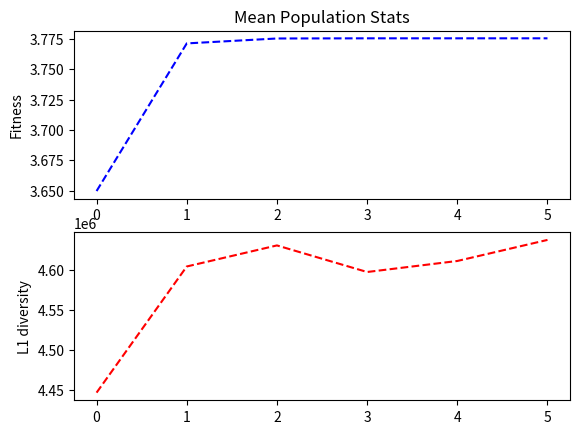

Generate this figure with matplotlib:
# Genetic Algorithms - Vertex Cover #
# Author: Ameya Daigavane #
# Date: 26th April, 2018 #
# An implementation of the genetic algorithm given in 'Evolutionary Algorithms for Vertex Cover' by Isaac K. Evans #

import networkx as nx
import numpy as np
from random import randint, uniform, choice, shuffle
import matplotlib.pyplot as plt
from networkx.algorithms import approximation

# global configuration settings
# note: keep population_size and elite_population_size of same parity
population_size = 30
elite_population_size = 8
mutation_probability = 0.04
num_iterations = 5

# create graph G - a networkx undirected graph
# G = nx.gnp_random_graph(num_vertices, 0.2)
# G = nx.karate_club_graph()
G = nx.gnm_random_graph(1000, 500)
print(len(G.nodes), len(G.edges))


# a weighted choice function
def weighted_choice(choices, weights):
    normalized_weights = np.array([weight for weight in weights]) / np.sum(weights)
    threshold = uniform(0, 1)
    total = 1
    for index, normalized_weight in enumerate(normalized_weights):
        total -= normalized_weight
        if total < threshold:
            return choices[index]


# Vertex Cover class definition
class VertexCover:
    def __init__(self, associated_population=None):
        # population to which this point belongs
        self.associated_population = associated_population

        # randomly create chromosome
        self.chromosomes = [randint(0, 1) for _ in range(len(self.associated_population.graph.nodes()))]

        # initialize
        self.vertexarray = np.array([False for _ in range(len(self.associated_population.graph.nodes()))])
        self.chromosomenumber = 0
        self.vertexlist = np.array([])

        # required when considering the entire population
        self.index = -1
        self.fitness = 0.0
        self.diversity = 0.0
        self.fitness_rank = -1
        self.diversity_rank = -1
        self.evaluated_fitness = False

    def evaluate_fitness(self):
        if not self.evaluated_fitness:
            original_graph = self.associated_population.graph.copy()

            self.vertexarray = np.array([False for _ in range(len(original_graph.nodes()))])
            self.chromosomenumber = 0

            while len(original_graph.edges) > 0:
                # shuffle the list of vertices
                node_list = list(original_graph.nodes)
                shuffle(node_list)

                # remove all degree-1 vertices one-by-one
                degree_one_vertex_found = False
                for vertex in node_list:
                    if original_graph.degree[vertex] == 1:
                        degree_one_vertex_found = True

                        neighbors = list(original_graph.neighbors(vertex))
                        adjvertex = neighbors[0]

                        # select the adjacent vertex
                        self.vertexarray[adjvertex] = True

                        # remove vertex along with neighbours from graph
                        removed_subgraph = neighbors
                        removed_subgraph.append(vertex)
                        original_graph.remove_nodes_from(removed_subgraph)

                        break

                # no more degree-1 vertices left
                if not degree_one_vertex_found:
                    # randomly choose one of the remaining vertices
                    vertex = choice(list(original_graph.nodes))
                    if original_graph.degree[vertex] >= 2:
                        # make a choice depending on the chromosome bit
                        if self.chromosomes[self.chromosomenumber] == 0:
                            # add all neighbours to vertex cover
                            for othervertex in original_graph.neighbors(vertex):
                                self.vertexarray[othervertex] = True

                            # remove vertex along with neighbours from graph
                            removed_subgraph = list(original_graph.neighbors(vertex))
                            removed_subgraph.append(vertex)
                            original_graph.remove_nodes_from(removed_subgraph)

                        elif self.chromosomes[self.chromosomenumber] == 1:
                            # add only this vertex to the vertex cover
                            self.vertexarray[vertex] = True

                            # remove only this vertex from the graph
                            original_graph.remove_node(vertex)

                        # go to the next chromosome to be checked
                        self.chromosomenumber = self.chromosomenumber + 1
                        continue

            # put all true elements in a numpy array - representing the actual vertex cover
            self.vertexlist = np.where(self.vertexarray == True)[0]
            self.fitness = len(self.associated_population.graph.nodes()) / (1 + len(self.vertexlist))
            self.evaluated_fitness = True

        return self.fitness

    # mutate the chromosome at a random index
    def mutate(self):
        if self.chromosomenumber > 0:
            index = randint(0, self.chromosomenumber)
        else:
            index = 0

        if self.chromosomes[index] == 0:
            self.chromosomes[index] = 1
        elif self.chromosomes[index] == 1:
            self.chromosomes[index] = 0

        self.evaluated_fitness = False
        self.evaluate_fitness()

    def __len__(self):
        return len(self.vertexlist)

    def __iter__(self):
        return iter(self.vertexlist)


# class for the 'population' of vertex covers
class Population:
    def __init__(self, G, size):
        self.vertexcovers = []
        self.size = size
        self.graph = G.copy()

        for vertex_cover_number in range(self.size):
            vertex_cover = VertexCover(self)
            vertex_cover.evaluate_fitness()

            self.vertexcovers.append(vertex_cover)
            self.vertexcovers[vertex_cover_number].index = vertex_cover_number

        self.evaluated_fitness_ranks = False
        self.evaluated_diversity_ranks = False
        self.mean_fitness = 0
        self.mean_diversity = 0
        self.mean_vertex_cover_size = 0
        self.average_vertices = np.zeros((len(self.graph.nodes()), 1))

    # evaluate fitness ranks for each vertex cover
    def evaluate_fitness_ranks(self):
        if not self.evaluated_fitness_ranks:
            for vertex_cover in self.vertexcovers:
                vertex_cover.fitness = vertex_cover.evaluate_fitness()
                self.mean_fitness += vertex_cover.fitness
                self.mean_vertex_cover_size += len(vertex_cover)

            self.mean_fitness /= self.size
            self.mean_vertex_cover_size /= self.size
            self.vertexcovers.sort(key=lambda vertex_cover: vertex_cover.fitness, reverse=True)

            for rank_number in range(self.size):
                self.vertexcovers[rank_number].fitness_rank = rank_number

            self.evaluated_fitness_ranks = True

    # evaluate diversity rank of each point in population
    def evaluate_diversity_ranks(self):
        if not self.evaluated_diversity_ranks:
            # find the average occurrence of every vertex in the population
            for vertex_cover in self.vertexcovers:
                self.average_vertices[vertex_cover.vertexlist] += 1

            self.average_vertices /= self.size

            for vertex_cover in self.vertexcovers:
                vertex_cover.diversity = np.sum(np.abs(vertex_cover.vertexlist - self.average_vertices))/self.size
                self.mean_diversity += vertex_cover.diversity

            self.mean_diversity /= self.size
            self.vertexcovers.sort(key=lambda vertex_cover: vertex_cover.diversity, reverse=True)

            for rank_number in range(self.size):
                self.vertexcovers[rank_number].diversity_rank = rank_number

            self.evaluated_diversity_ranks = True

    # generate the new population by breeding vertex covers
    def breed(self):
        # sort according to fitness_rank
        self.vertexcovers.sort(key=lambda vertex_cover: vertex_cover.fitness_rank)

        # push all the really good ('elite') vertex covers first
        newpopulation = []
        for index in range(elite_population_size):
            newpopulation.append(self.vertexcovers[index])

        # assign weights to being selected for breeding
        weights = [1 / (1 + vertex_cover.fitness_rank + vertex_cover.diversity_rank) for vertex_cover in self.vertexcovers]

        # randomly select for the rest and breed
        while len(newpopulation) < population_size:
            parent1 = weighted_choice(list(range(population_size)), weights)
            parent2 = weighted_choice(list(range(population_size)), weights)

            # don't breed with yourself, dude!
            while parent1 == parent2:
                parent1 = weighted_choice(list(range(population_size)), weights)
                parent2 = weighted_choice(list(range(population_size)), weights)

            # breed now
            child1, child2 = crossover(self.vertexcovers[parent1], self.vertexcovers[parent2])

            # add the children
            newpopulation.append(child1)
            newpopulation.append(child2)

        # assign the new population
        self.vertexcovers = newpopulation

        self.evaluated_fitness_ranks = False
        self.evaluated_diversity_ranks = False

    # mutate population randomly
    def mutate(self):
        for vertex_cover in self.vertexcovers:
            test_probability = uniform(0, 1)
            if test_probability < mutation_probability:
                vertex_cover.mutate()
                vertex_cover.evaluate_fitness()

                self.evaluated_fitness_ranks = False
                self.evaluated_diversity_ranks = False


# crossover between two vertex cover chromosomes
def crossover(parent1, parent2):
    if parent1.associated_population != parent2.associated_population:
        raise ValueError("Vertex covers belong to different populations.")

    child1 = VertexCover(parent1.associated_population)
    child2 = VertexCover(parent2.associated_population)

    # find the point to split and rejoin the chromosomes
    # note that chromosome number + 1 is the actual length of the chromosome in each vertex cover encoding
    split_point = randint(0, min(parent1.chromosomenumber, parent2.chromosomenumber))


    # actual splitting and recombining
    child1.chromosomes = parent1.chromosomes[:split_point] + parent2.chromosomes[split_point:]
    child2.chromosomes = parent2.chromosomes[:split_point] + parent1.chromosomes[split_point:]

    # evaluate fitnesses
    child1.evaluate_fitness()
    child2.evaluate_fitness()

    return child1, child2


# just to check feasibility of vertex covers
def is_valid_vertex_cover(vertex_cover):
    valid_vertex_cover = True
    for edge in G.edges:
        if (edge[0] not in vertex_cover) and (edge[1] not in vertex_cover):
            print("Invalid!", edge[0], "-", edge[1])
            valid_vertex_cover = False
            break

    if valid_vertex_cover:
        print("Valid!")


# main logic begins here #
# initialise vertex cover population
population = Population(G, population_size)
population.evaluate_fitness_ranks()
population.evaluate_diversity_ranks()

# for plotting
plot_fitness = [population.mean_fitness]
plot_diversity = [population.mean_diversity]

# print the chromosome numbers
# for vertex_cover in population.vertexcovers:
#     print(vertex_cover.chromosomenumber)

# print the initial stats
print("Initial Population")
print("Mean fitness =", population.mean_fitness)
print("Mean L1 diversity =", population.mean_diversity)
print("Mean VC size =", population.mean_vertex_cover_size)
print()

# breed and mutate this population num_iterations times
for iteration in range(1, num_iterations + 1):

    # DEBUG - check if all valid vertex covers
    # for vertex_cover in population.vertexcovers:
    #     is_valid_vertex_cover(vertex_cover)

    population.breed()
    population.mutate()

    # find the new ranks
    population.evaluate_fitness_ranks()
    population.evaluate_diversity_ranks()

    # add to the plot
    plot_fitness.append(population.mean_fitness)
    plot_diversity.append(population.mean_diversity)

    # print the updated stats
    print("Iteration", iteration)
    print("Mean fitness =", population.mean_fitness)
    print("Mean L1 diversity =", population.mean_diversity)
    print("Mean VC size =", population.mean_vertex_cover_size)
    print()

# vertex cover with best fitness is our output
best_vertex_cover = None
best_fitness = 0
for vertex_cover in population.vertexcovers:
    if vertex_cover.fitness > best_fitness:
        best_vertex_cover = vertex_cover

print("Best Vertex Cover Size =", len(best_vertex_cover))
print("Best Vertex Cover = ", best_vertex_cover.vertexlist)

print("networkx approximation =", len(approximation.min_weighted_vertex_cover(G)))

# just to check
# is_valid_vertex_cover(best_vertex_cover)

# plotting again
# plot population stats
plt.subplot(2, 1, 1)
plt.title("Mean Population Stats")

plt.plot(range(num_iterations + 1), plot_fitness, 'b--',)
plt.ylabel('Fitness')

plt.subplot(2, 1, 2)
plt.plot(range(num_iterations + 1), plot_diversity, 'r--')
plt.ylabel('L1 diversity')
